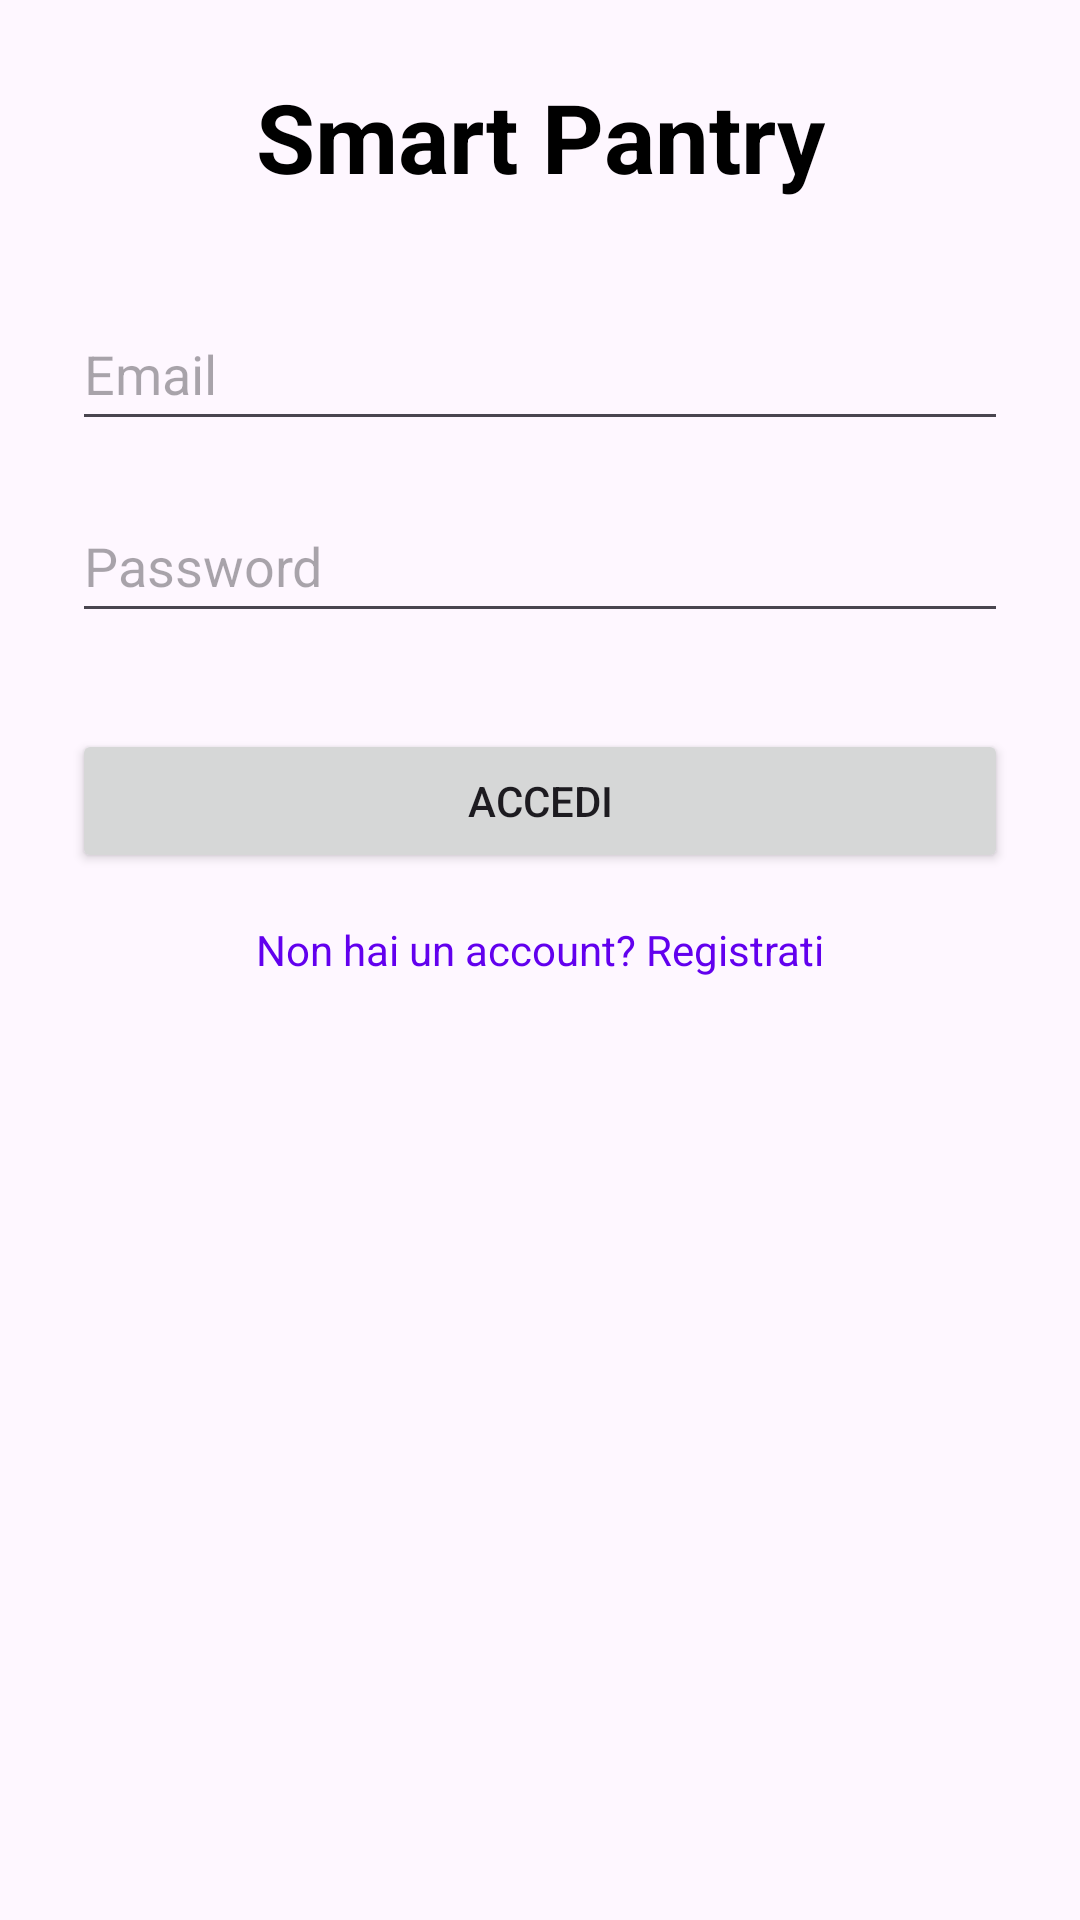

Layout XML and referenced resources for this Android screen:
<!-- AndroidManifest.xml: application theme Theme.SmartPantry -->
<!-- res/layout/activity_login.xml -->
<?xml version="1.0" encoding="utf-8"?>
<androidx.constraintlayout.widget.ConstraintLayout
    xmlns:android="http://schemas.android.com/apk/res/android"
    xmlns:app="http://schemas.android.com/apk/res-auto"
    xmlns:tools="http://schemas.android.com/tools"
    android:layout_width="match_parent"
    android:layout_height="match_parent"
    android:padding="24dp"
    tools:context=".ui.LoginActivity">

    <TextView
        android:id="@+id/tvTitle"
        android:layout_width="wrap_content"
        android:layout_height="wrap_content"
        android:text="Smart Pantry"
        android:textSize="32sp"
        android:textStyle="bold"
        android:textColor="@color/black"
        app:layout_constraintBottom_toTopOf="@+id/etEmail"
        app:layout_constraintEnd_toEndOf="parent"
        app:layout_constraintStart_toStartOf="parent"
        app:layout_constraintTop_toTopOf="parent"
        app:layout_constraintVertical_bias="0.3" />

    <EditText
        android:id="@+id/etEmail"
        android:layout_width="0dp"
        android:layout_height="wrap_content"
        android:layout_marginTop="32dp"
        android:hint="Email"
        android:inputType="textEmailAddress"
        android:minHeight="48dp"
        app:layout_constraintEnd_toEndOf="parent"
        app:layout_constraintStart_toStartOf="parent"
        app:layout_constraintTop_toBottomOf="@+id/tvTitle" />

    <EditText
        android:id="@+id/etPassword"
        android:layout_width="0dp"
        android:layout_height="wrap_content"
        android:layout_marginTop="16dp"
        android:hint="Password"
        android:inputType="textPassword"
        android:minHeight="48dp"
        app:layout_constraintEnd_toEndOf="parent"
        app:layout_constraintStart_toStartOf="parent"
        app:layout_constraintTop_toBottomOf="@+id/etEmail" />

    <Button
        android:id="@+id/btnLogin"
        android:layout_width="0dp"
        android:layout_height="wrap_content"
        android:layout_marginTop="32dp"
        android:text="Accedi"
        app:layout_constraintEnd_toEndOf="parent"
        app:layout_constraintStart_toStartOf="parent"
        app:layout_constraintTop_toBottomOf="@+id/etPassword" />

    <TextView
        android:id="@+id/tvRegister"
        android:layout_width="wrap_content"
        android:layout_height="wrap_content"
        android:layout_marginTop="16dp"
        android:text="Non hai un account? Registrati"
        android:textColor="@color/design_default_color_primary"
        app:layout_constraintEnd_toEndOf="parent"
        app:layout_constraintStart_toStartOf="parent"
        app:layout_constraintTop_toBottomOf="@+id/btnLogin" />

</androidx.constraintlayout.widget.ConstraintLayout>
<!-- resources referenced by this layout -->
<resources>
  <color name="black">#FF000000</color>
  <style name="Theme.SmartPantry" parent="Base.Theme.SmartPantry" />
  <style name="Base.Theme.SmartPantry" parent="Theme.Material3.DayNight.NoActionBar">
          
          
      </style>
</resources>
